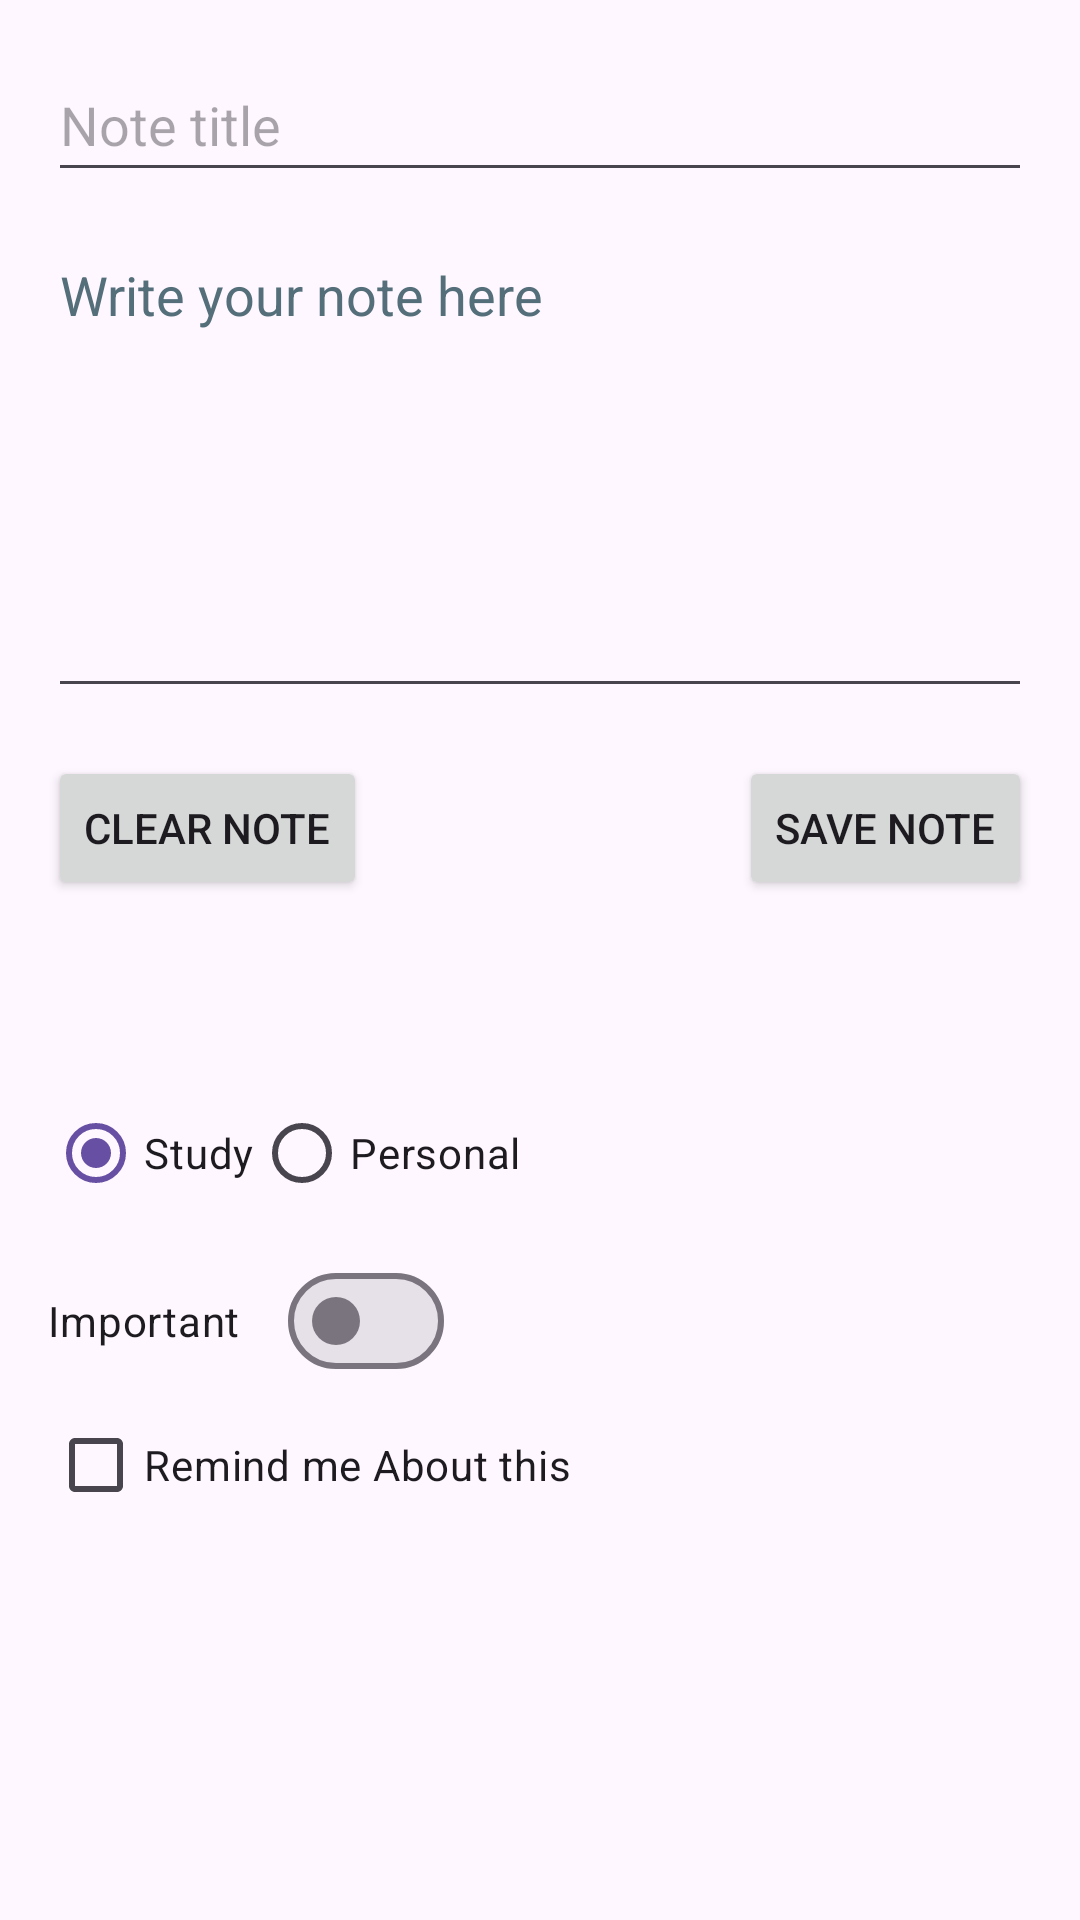

Layout XML and referenced resources for this Android screen:
<!-- AndroidManifest.xml: application theme Theme.StudyNotes -->
<!-- res/layout/activity_main.xml -->
<?xml version="1.0" encoding="utf-8"?>
<androidx.constraintlayout.widget.ConstraintLayout
    xmlns:android="http://schemas.android.com/apk/res/android"
    xmlns:app="http://schemas.android.com/apk/res-auto"
    xmlns:tools="http://schemas.android.com/tools"
    android:layout_width="match_parent"
    android:layout_height="match_parent"
    android:padding="16dp">

<EditText
        android:id="@+id/titleInput"
        android:layout_width="0dp"
        android:layout_height="wrap_content"
        android:autofillHints=""
        android:hint="@string/title_hint"
        android:inputType="text"
        android:minHeight="48dp"
        app:layout_constraintEnd_toEndOf="parent"
        app:layout_constraintStart_toStartOf="parent"
        app:layout_constraintTop_toTopOf="parent"
    tools:ignore="VisualLintTextFieldSize,VisualLintSystemUi" />

    <EditText
        android:id="@+id/bodyInput"
        android:layout_width="0dp"
        android:layout_height="160dp"
        android:layout_marginTop="12dp"
        android:autofillHints=""
        android:gravity="top|start"
        android:hint="@string/body_hint"
        android:inputType="textMultiLine"
        android:textColorHint="#546E7A"
        app:layout_constraintEnd_toEndOf="parent"
        app:layout_constraintStart_toStartOf="parent"
        app:layout_constraintTop_toBottomOf="@id/titleInput"
        tools:ignore="VisualLintTextFieldSize" />

    <Button
        android:id="@+id/saveButton"
        android:layout_width="wrap_content"
        android:layout_height="wrap_content"
        android:layout_marginTop="16dp"
        android:text="@string/save_button"
        app:layout_constraintTop_toBottomOf="@id/bodyInput"
        app:layout_constraintStart_toEndOf="@id/clearButton"
        app:layout_constraintEnd_toEndOf="parent"/>

    <Button
        android:id="@+id/clearButton"
        android:layout_width="wrap_content"
        android:layout_height="wrap_content"
        android:layout_marginTop="16dp"
        android:layout_marginEnd="124dp"
        android:text="@string/clear_button"
        app:layout_constraintStart_toStartOf="parent"
        app:layout_constraintEnd_toStartOf="@+id/saveButton"
        app:layout_constraintTop_toBottomOf="@id/bodyInput"
        app:layout_constraintHorizontal_chainStyle="packed"/>

    <TextView
        android:id="@+id/statusText"
        android:layout_width="0dp"
        android:layout_height="wrap_content"
        android:layout_marginTop="24dp"
        android:textSize="18sp"
        app:layout_constraintTop_toBottomOf="@id/saveButton"
        app:layout_constraintStart_toStartOf="parent"
        app:layout_constraintEnd_toEndOf="parent" />

    <RadioGroup
        android:id="@+id/categoryGroup"
        android:layout_width="wrap_content"
        android:layout_height="wrap_content"
        android:layout_marginTop="12dp"
        android:orientation="horizontal"
        app:layout_constraintTop_toBottomOf="@id/statusText"
        app:layout_constraintStart_toStartOf="parent">

        <RadioButton
            android:id="@+id/catStudy"
            android:layout_width="wrap_content"
            android:layout_height="wrap_content"
            android:checked="true"
            android:text="@string/cat_study" />

        <RadioButton
            android:id="@+id/catPersonal"
            android:layout_width="wrap_content"
            android:layout_height="wrap_content"
            android:text="@string/cat_personal" />

    </RadioGroup>

    <com.google.android.material.materialswitch.MaterialSwitch
        android:id="@+id/importantSwitch"
        android:layout_width="wrap_content"
        android:layout_height="wrap_content"
        android:layout_marginTop="8dp"
        android:text="@string/important_label"
        app:layout_constraintTop_toBottomOf="@id/categoryGroup"
        app:layout_constraintStart_toStartOf="parent" />

    <CheckBox
        android:id="@+id/remindCheck"
        android:layout_width="wrap_content"
        android:layout_height="wrap_content"
        android:text="@string/remind_label"
        app:layout_constraintTop_toBottomOf="@id/importantSwitch"
        app:layout_constraintStart_toStartOf="parent" />

    <androidx.recyclerview.widget.RecyclerView
        android:id="@+id/noteList"
        android:layout_width="0dp"
        android:layout_height="0dp"
        android:layout_marginTop="12dp"
        app:layout_constraintTop_toBottomOf="@id/remindCheck"
        app:layout_constraintStart_toStartOf="parent"
        app:layout_constraintEnd_toEndOf="parent"
        app:layout_constraintBottom_toBottomOf="parent" />

</androidx.constraintlayout.widget.ConstraintLayout>
<!-- resources referenced by this layout -->
<resources>
  <string name="body_hint">Write your note here</string>
  <string name="cat_personal">Personal</string>
  <string name="cat_study">Study</string>
  <string name="clear_button">clear note</string>
  <string name="important_label">Important</string>
  <string name="remind_label">Remind me About this</string>
  <string name="save_button">Save note</string>
  <string name="title_hint">Note title</string>
  <style name="Theme.StudyNotes" parent="Base.Theme.StudyNotes" />
  <style name="Base.Theme.StudyNotes" parent="Theme.Material3.DayNight.NoActionBar">
          
          
      </style>
</resources>
